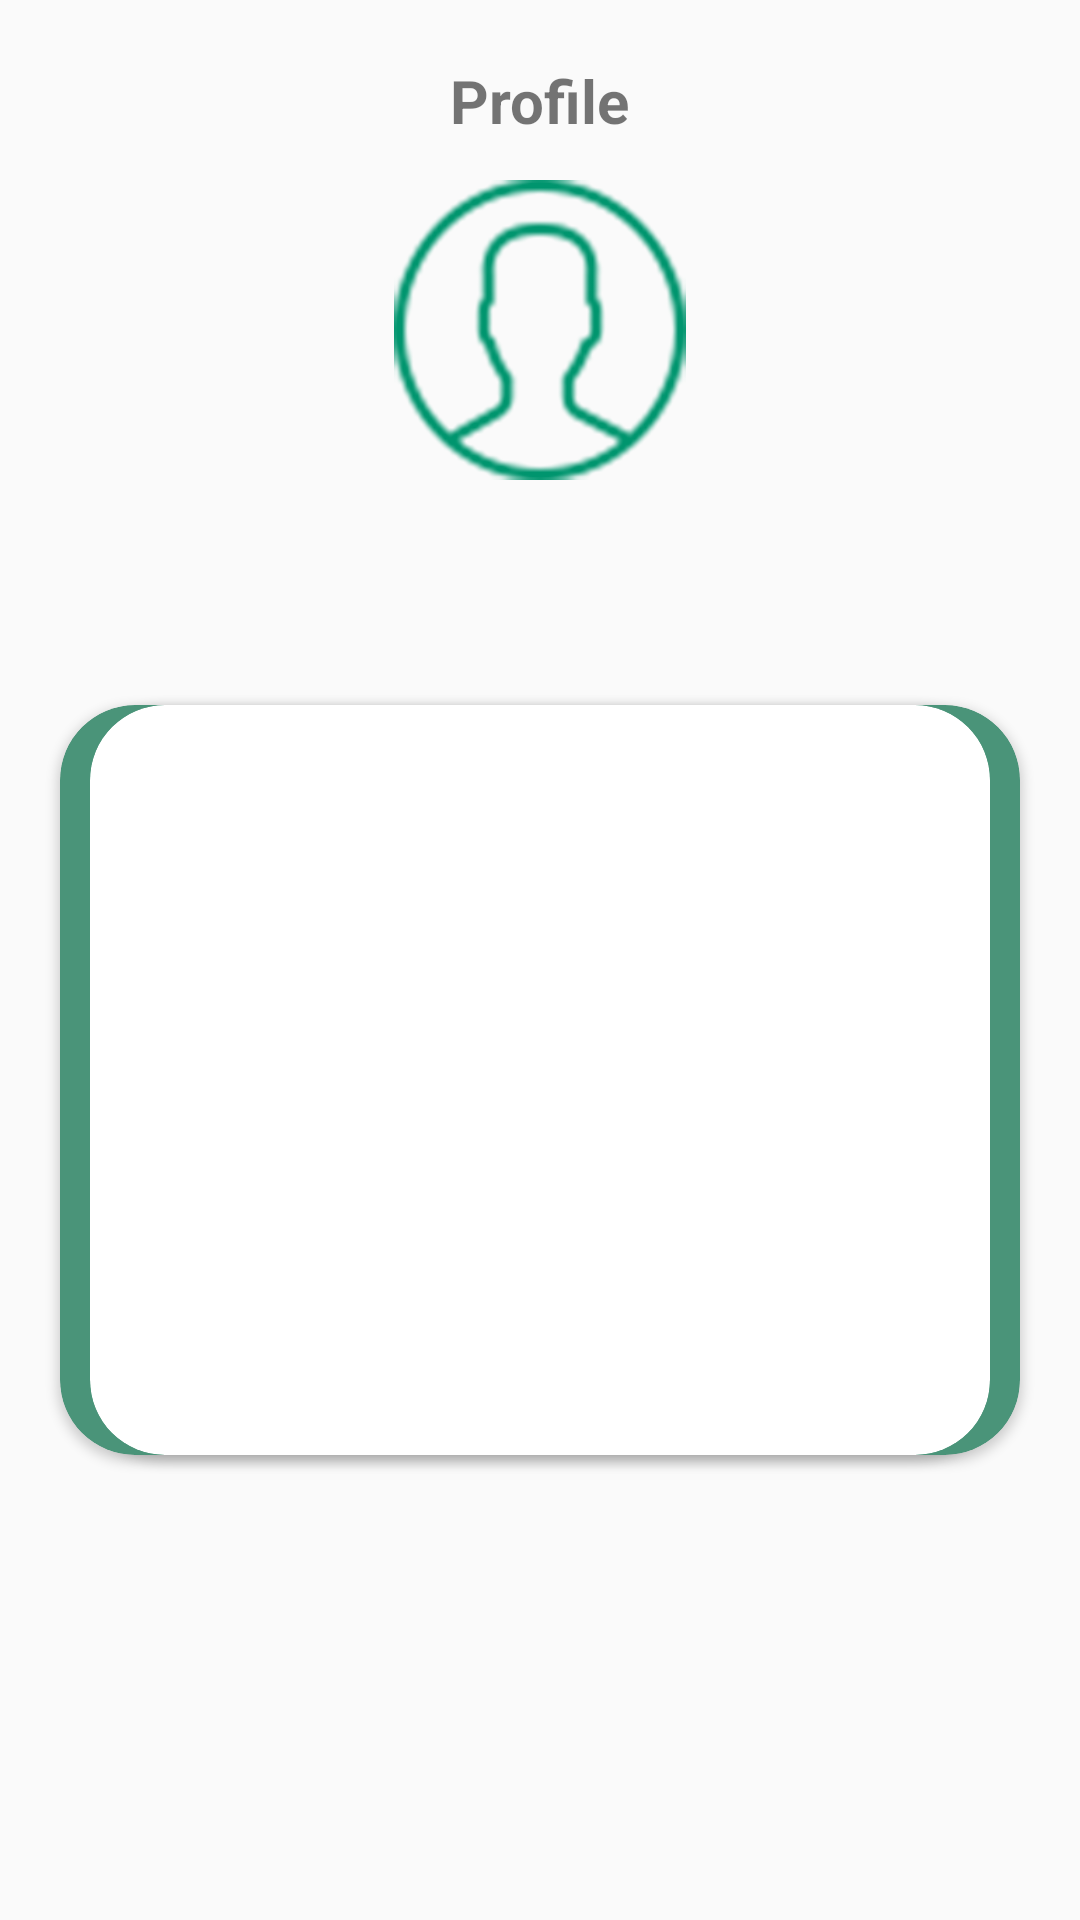

Reconstruct the res/layout file that produces this screen, plus the resources it refers to.
<!-- AndroidManifest.xml: application theme AppTheme -->
<!-- res/layout/activity_display_profile.xml -->
<?xml version="1.0" encoding="utf-8"?>

<RelativeLayout xmlns:android="http://schemas.android.com/apk/res/android"
    xmlns:app="http://schemas.android.com/apk/res-auto"
    xmlns:tools="http://schemas.android.com/tools"
    android:layout_width="match_parent"
    android:layout_height="match_parent"
    tools:context="com.example.erand.loginpage.DisplayProfile">

    <TextView
        android:layout_width="wrap_content"
        android:layout_height="wrap_content"
        android:layout_centerHorizontal="true"
        android:layout_marginTop="20dp"
        android:lineSpacingExtra="2dp"
        android:text="@string/profile"
        android:textSize="20dp"
        android:textStyle="bold" />

    <ImageView
        android:id="@+id/profile"
        android:layout_width="100dp"
        android:layout_height="100dp"
        android:layout_centerHorizontal="true"
        android:layout_marginTop="60dp"
        android:src="@mipmap/user" />

    <LinearLayout
        android:layout_width="match_parent"
        android:layout_height="wrap_content"
        android:layout_marginTop="180dp"
        android:gravity="center"
        android:orientation="horizontal">

        <TextView
            android:id="@+id/first_pro"
            android:layout_width="wrap_content"
            android:layout_height="wrap_content"
            android:layout_marginLeft="10dp"
            android:layout_marginRight="10dp"
            android:layout_marginTop="0dp"
            android:textSize="20dp"
            android:textStyle="bold" />

        <TextView
            android:id="@+id/second_pro"
            android:layout_width="wrap_content"
            android:layout_height="wrap_content"
            android:layout_marginRight="10dp"
            android:textSize="20dp"
            android:textStyle="bold" />
    </LinearLayout>

    <android.support.v7.widget.CardView
        android:id="@+id/cardView4"
        android:layout_width="320dp"
        android:layout_height="250dp"
        android:layout_centerHorizontal="true"
        android:layout_marginTop="235dp"
        app:cardBackgroundColor="#FF4A9479"
        app:cardCornerRadius="25dp" />

    <android.support.v7.widget.CardView
        android:layout_width="300dp"
        android:layout_height="250dp"
        android:layout_alignTop="@+id/cardView4"
        android:layout_centerHorizontal="true"
        app:cardCornerRadius="25dp">

        <LinearLayout
            android:layout_width="wrap_content"
            android:layout_height="match_parent"
            android:orientation="vertical">

            <TextView
                android:id="@+id/email"
                android:layout_width="wrap_content"
                android:layout_height="wrap_content"
                android:layout_centerHorizontal="true"
                android:layout_marginLeft="20dp"
                android:layout_marginTop="20dp"
                android:lineSpacingExtra="2dp"
                android:textSize="20dp" />

            <TextView
                android:id="@+id/username"
                android:layout_width="wrap_content"
                android:layout_height="wrap_content"
                android:layout_centerHorizontal="true"
                android:layout_marginLeft="20dp"
                android:layout_marginTop="20dp"
                android:lineSpacingExtra="2dp"
                android:textSize="20dp" />

            <TextView
                android:id="@+id/number"
                android:layout_width="wrap_content"
                android:layout_height="wrap_content"
                android:layout_centerHorizontal="true"
                android:layout_marginLeft="20dp"
                android:layout_marginTop="20dp"
                android:lineSpacingExtra="2dp"
                android:textSize="20dp" />

        </LinearLayout>

    </android.support.v7.widget.CardView>

</RelativeLayout>
<!-- resources referenced by this layout -->
<resources>
  <!-- mipmap user: png bitmap (mipmap-xhdpi, 15299 bytes) -->
  <string name="profile">Profile</string>
  <style name="AppTheme" parent="Theme.AppCompat.Light.DarkActionBar">
          
          <item name="colorPrimary">@color/colorPrimary</item>
          <item name="colorPrimaryDark">@color/colorPrimaryDark</item>
          <item name="colorAccent">@color/colorAccent</item>
      </style>
  <color name="colorPrimary">#FF204638</color>
  <color name="colorPrimaryDark">#FF204638</color>
  <color name="colorAccent">#FF4081</color>
</resources>
